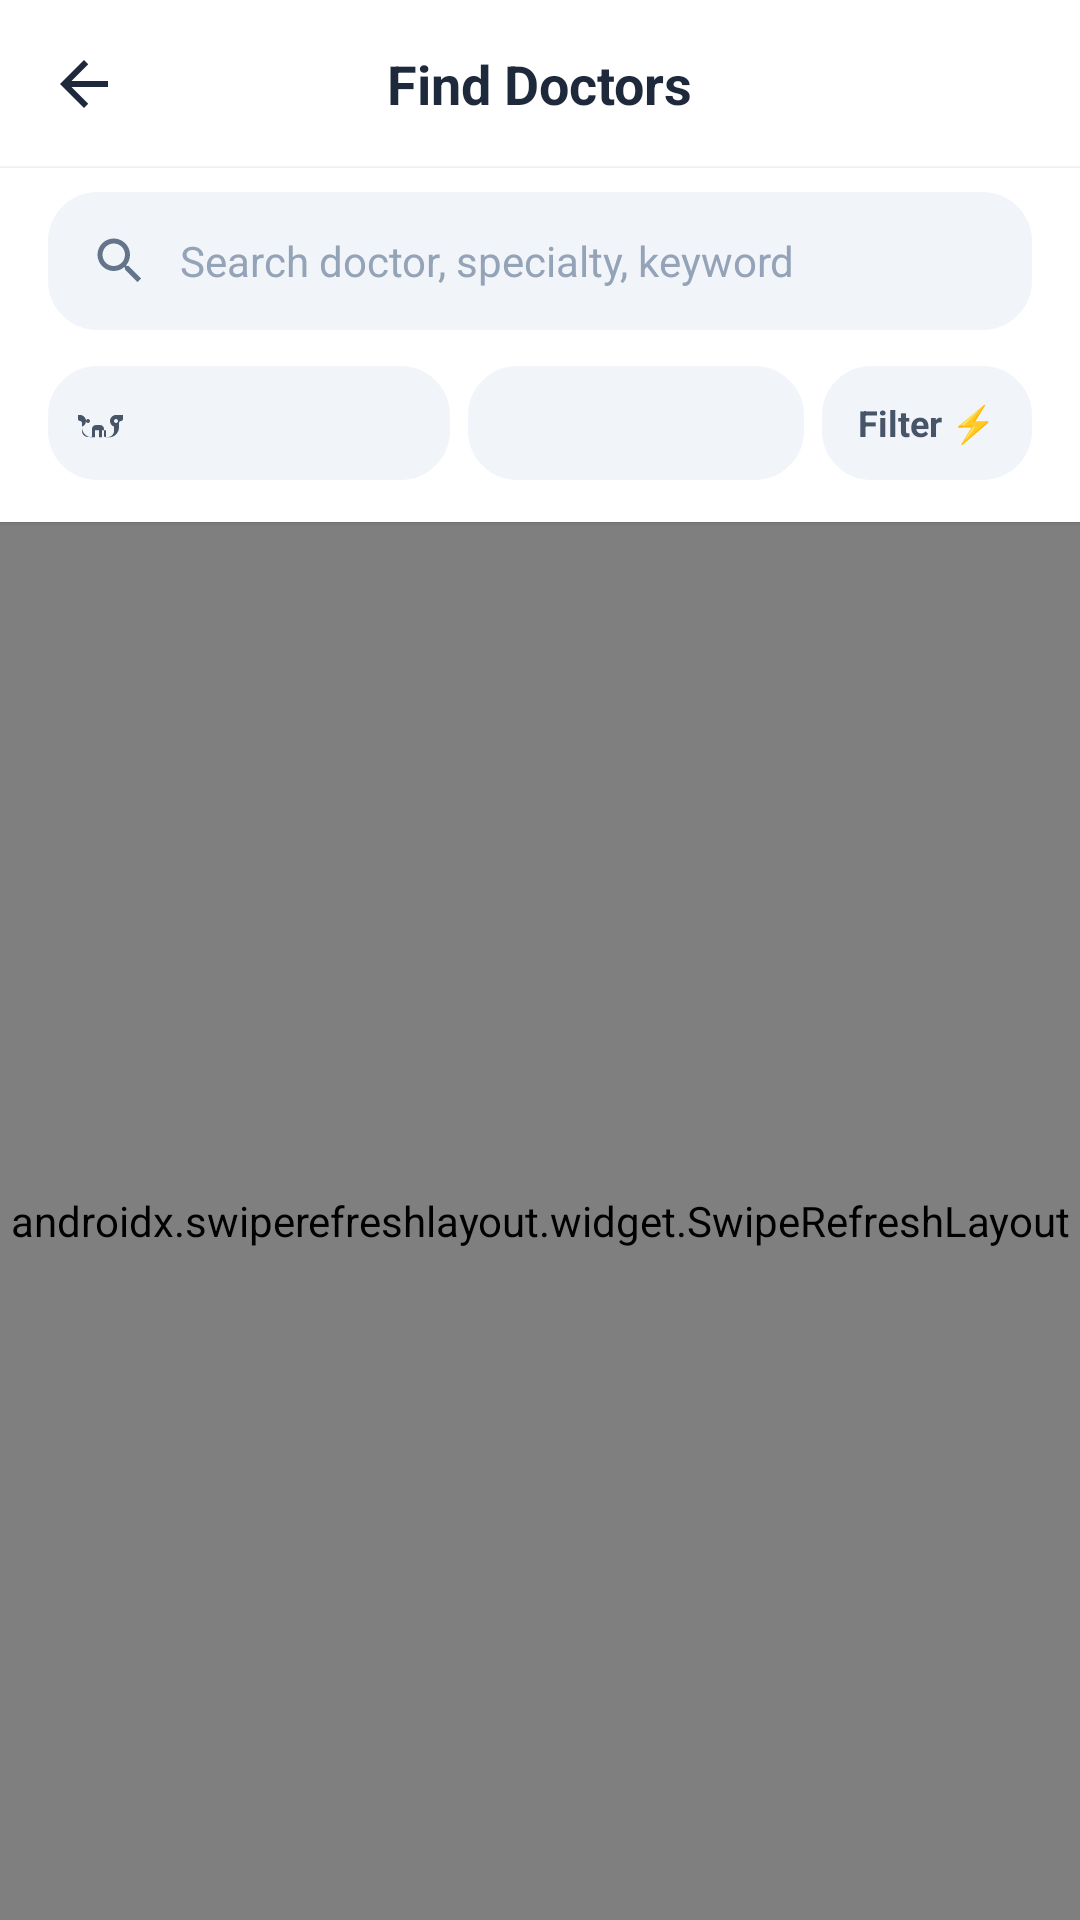

Here is an Android app screen rendered from its layout file. Give the layout XML and the strings, colors and styles it references.
<!-- AndroidManifest.xml: application theme Theme.BrainwareHospital -->
<!-- res/layout/activity_doctor_consultation.xml -->
<?xml version="1.0" encoding="utf-8"?>
<LinearLayout xmlns:android="http://schemas.android.com/apk/res/android"
    xmlns:app="http://schemas.android.com/apk/res-auto"
    xmlns:tools="http://schemas.android.com/tools"
    android:layout_width="match_parent"
    android:layout_height="match_parent"
    android:orientation="vertical"
    android:background="#F8FAFC">

    
    <RelativeLayout
        android:layout_width="match_parent"
        android:layout_height="56dp"
        android:background="#FFFFFF"
        android:paddingStart="16dp"
        android:paddingEnd="16dp">

        <ImageView
            android:id="@+id/btnBack"
            android:layout_width="24dp"
            android:layout_height="24dp"
            android:layout_alignParentStart="true"
            android:layout_centerVertical="true"
            android:src="@drawable/ic_back_arrow"
            app:tint="#1E293B" />

        <TextView
            android:id="@+id/tvHeaderTitle"
            android:layout_width="wrap_content"
            android:layout_height="wrap_content"
            android:layout_centerInParent="true"
            android:text="Find Doctors"
            android:textColor="#1E293B"
            android:textSize="18sp"
            android:textStyle="bold" />
    </RelativeLayout>

    
    <LinearLayout
        android:layout_width="match_parent"
        android:layout_height="wrap_content"
        android:background="#FFFFFF"
        android:orientation="vertical"
        android:paddingStart="16dp"
        android:paddingEnd="16dp"
        android:paddingTop="8dp"
        android:paddingBottom="14dp"
        android:elevation="1dp">

        
        <RelativeLayout
            android:layout_width="match_parent"
            android:layout_height="46dp"
            android:background="@drawable/bg_tile_card"
            android:backgroundTint="#F1F5F9"
            android:paddingStart="14dp"
            android:paddingEnd="14dp">

            <ImageView
                android:id="@+id/ivSearchIcon"
                android:layout_width="20dp"
                android:layout_height="20dp"
                android:layout_alignParentStart="true"
                android:layout_centerVertical="true"
                android:src="@drawable/ic_nav_search"
                app:tint="#64748B" />

            <EditText
                android:id="@+id/etSearch"
                android:layout_width="match_parent"
                android:layout_height="match_parent"
                android:layout_toEndOf="@id/ivSearchIcon"
                android:layout_marginStart="10dp"
                android:background="@null"
                android:hint="Search doctor, specialty, keyword"
                android:textColor="#1E293B"
                android:textColorHint="#94A3B8"
                android:textSize="14sp"
                android:imeOptions="actionSearch"
                android:inputType="text"
                android:maxLines="1" />
        </RelativeLayout>

        
        <LinearLayout
            android:layout_width="match_parent"
            android:layout_height="wrap_content"
            android:layout_marginTop="12dp"
            android:orientation="horizontal"
            android:gravity="center_vertical">

            
            <RelativeLayout
                android:layout_width="0dp"
                android:layout_height="38dp"
                android:layout_weight="1.2"
                android:layout_marginEnd="6dp"
                android:background="@drawable/bg_tile_card"
                android:backgroundTint="#F1F5F9"
                android:paddingStart="10dp"
                android:paddingEnd="6dp">

                <ImageView
                    android:id="@+id/ivStethIcon"
                    android:layout_width="16dp"
                    android:layout_height="16dp"
                    android:layout_alignParentStart="true"
                    android:layout_centerVertical="true"
                    android:src="@drawable/ic_qa_doctor"
                    app:tint="#475569" />

                <Spinner
                    android:id="@+id/spinnerDepartment"
                    android:layout_width="match_parent"
                    android:layout_height="match_parent"
                    android:layout_toEndOf="@id/ivStethIcon"
                    android:layout_marginStart="4dp"
                    android:background="@null"
                    android:spinnerMode="dropdown" />
            </RelativeLayout>

            
            <RelativeLayout
                android:layout_width="0dp"
                android:layout_height="38dp"
                android:layout_weight="1"
                android:layout_marginEnd="6dp"
                android:background="@drawable/bg_tile_card"
                android:backgroundTint="#F1F5F9"
                android:paddingStart="10dp"
                android:paddingEnd="6dp">

                <Spinner
                    android:id="@+id/spinnerExperience"
                    android:layout_width="match_parent"
                    android:layout_height="match_parent"
                    android:background="@null"
                    android:spinnerMode="dropdown" />
            </RelativeLayout>

            
            <LinearLayout
                android:id="@+id/btnResetFilter"
                android:layout_width="wrap_content"
                android:layout_height="38dp"
                android:background="@drawable/bg_tile_card"
                android:backgroundTint="#F1F5F9"
                android:orientation="horizontal"
                android:gravity="center"
                android:paddingStart="12dp"
                android:paddingEnd="12dp"
                android:clickable="true"
                android:focusable="true">

                <TextView
                    android:layout_width="wrap_content"
                    android:layout_height="wrap_content"
                    android:text="Filter ⚡"
                    android:textColor="#475569"
                    android:textSize="12sp"
                    android:textStyle="bold" />
            </LinearLayout>

        </LinearLayout>

    </LinearLayout>

    <androidx.swiperefreshlayout.widget.SwipeRefreshLayout
        android:id="@+id/swipeRefresh"
        android:layout_width="match_parent"
        android:layout_height="match_parent">

        <FrameLayout
            android:layout_width="match_parent"
            android:layout_height="match_parent">

            <androidx.recyclerview.widget.RecyclerView
                android:id="@+id/rvDoctors"
                android:layout_width="match_parent"
                android:layout_height="match_parent"
                android:clipToPadding="false"
                android:paddingStart="16dp"
                android:paddingEnd="16dp"
                android:paddingTop="12dp"
                android:paddingBottom="24dp" />

            
            <LinearLayout
                android:id="@+id/progressBar"
                android:layout_width="wrap_content"
                android:layout_height="wrap_content"
                android:layout_gravity="center"
                android:gravity="center"
                android:orientation="vertical"
                android:visibility="gone">

                <com.brainware.hospital.ui.view.MortarLoaderView
                    android:layout_width="160dp"
                    android:layout_height="160dp" />

                <TextView
                    android:layout_width="wrap_content"
                    android:layout_height="wrap_content"
                    android:layout_marginTop="6dp"
                    android:text="Loading Doctors..."
                    android:textColor="#1D4ED8"
                    android:textSize="15sp"
                    android:textStyle="bold" />
            </LinearLayout>

            <TextView
                android:id="@+id/tvEmptyState"
                android:layout_width="wrap_content"
                android:layout_height="wrap_content"
                android:layout_gravity="center"
                android:gravity="center"
                android:padding="32dp"
                android:text="No doctors found matching your search criteria.\nTry adjusting your search or filters."
                android:textColor="#64748B"
                android:textSize="14sp"
                android:visibility="gone" />

        </FrameLayout>

    </androidx.swiperefreshlayout.widget.SwipeRefreshLayout>

</LinearLayout>
<!-- resources referenced by this layout -->
<resources>
  <!-- drawable bg_tile_card (drawable) -->
  <?xml version="1.0" encoding="utf-8"?>
  <shape xmlns:android="http://schemas.android.com/apk/res/android"
      android:shape="rectangle">
      <solid android:color="#FFFFFF" />
      <corners android:radius="16dp" />
      <stroke android:width="1dp" android:color="#EDE7F6" />
  </shape>
  <!-- drawable ic_back_arrow (drawable) -->
  <?xml version="1.0" encoding="utf-8"?>
  <vector xmlns:android="http://schemas.android.com/apk/res/android"
      android:width="24dp"
      android:height="24dp"
      android:viewportWidth="24"
      android:viewportHeight="24">
      <path
          android:fillColor="#1A237E"
          android:pathData="M20,11H7.83l5.59,-5.59L12,4l-8,8 8,8 1.41,-1.41L7.83,13H20v-2z" />
  </vector>
  <!-- drawable ic_nav_search (drawable) -->
  <?xml version="1.0" encoding="utf-8"?>
  <vector xmlns:android="http://schemas.android.com/apk/res/android"
      android:width="24dp"
      android:height="24dp"
      android:viewportWidth="24"
      android:viewportHeight="24">
      <path
          android:fillColor="#757575"
          android:pathData="M15.5,14h-0.79l-0.28,-0.27C15.41,12.59 16,11.11 16,9.5 16,5.91 13.09,3 9.5,3S3,5.91 3,9.5 5.91,16 9.5,16c1.61,0 3.09,-0.59 4.23,-1.57l0.27,0.28v0.79l5,4.99L20.49,19l-4.99,-5zM9.5,14C7.01,14 5,11.99 5,9.5S7.01,5 9.5,5 14,7.01 14,9.5 11.99,14 9.5,14z" />
  </vector>
  <style name="Theme.BrainwareHospital" parent="Theme.Material3.Light.NoActionBar">
          <item name="colorPrimary">@color/medical_blue</item>
          <item name="colorPrimaryVariant">@color/deep_navy</item>
          <item name="colorOnPrimary">@color/clinical_white</item>
          <item name="colorSecondary">@color/soft_teal</item>
          <item name="colorOnSecondary">@color/clinical_white</item>
          <item name="android:statusBarColor">@color/deep_navy</item>
          <item name="android:windowLightStatusBar">false</item>
          <item name="android:windowBackground">@color/background</item>
          <item name="android:progressBarStyle">@style/Widget.Hospital.ProgressBar</item>
          <item name="android:progressBarStyleLarge">@style/Widget.Hospital.ProgressBar.Large</item>
          <item name="android:progressBarStyleSmall">@style/Widget.Hospital.ProgressBar.Small</item>
      </style>
  <color name="medical_blue">#1565C0</color>
  <color name="deep_navy">#0B2545</color>
  <color name="clinical_white">#FFFFFF</color>
  <color name="soft_teal">#26A69A</color>
  <color name="background">#F4F6F9</color>
  <style name="Widget.Hospital.ProgressBar" parent="android:Widget.ProgressBar">
          <item name="android:indeterminateDrawable">@drawable/progress_mortar_pestle</item>
      </style>
  <style name="Widget.Hospital.ProgressBar.Large" parent="android:Widget.ProgressBar.Large">
          <item name="android:indeterminateDrawable">@drawable/progress_mortar_pestle</item>
      </style>
  <style name="Widget.Hospital.ProgressBar.Small" parent="android:Widget.ProgressBar.Small">
          <item name="android:indeterminateDrawable">@drawable/progress_mortar_pestle</item>
      </style>
  <!-- drawable progress_mortar_pestle (drawable) -->
  <?xml version="1.0" encoding="utf-8"?>
  <rotate xmlns:android="http://schemas.android.com/apk/res/android"
      android:drawable="@drawable/ic_loading_mortar_pestle"
      android:pivotX="50%"
      android:pivotY="50%"
      android:fromDegrees="0"
      android:toDegrees="360" />
</resources>
